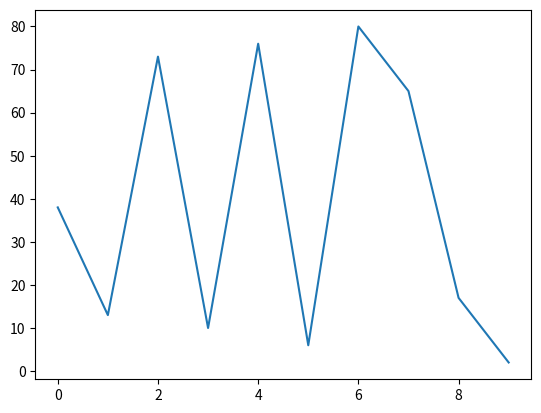

Write the Python code that produced this figure.
# -*- coding: utf-8 -*-
"""
Created on Sat Aug 25 22:12:53 2018

[redacted]
"""

import numpy as np
import matplotlib.pyplot as plt

np.random.seed(1)

x = np.arange(10)
y = np.random.randint(1, 100, 10)
print(x)
print(y)

plt.plot(x, y)
plt.show()